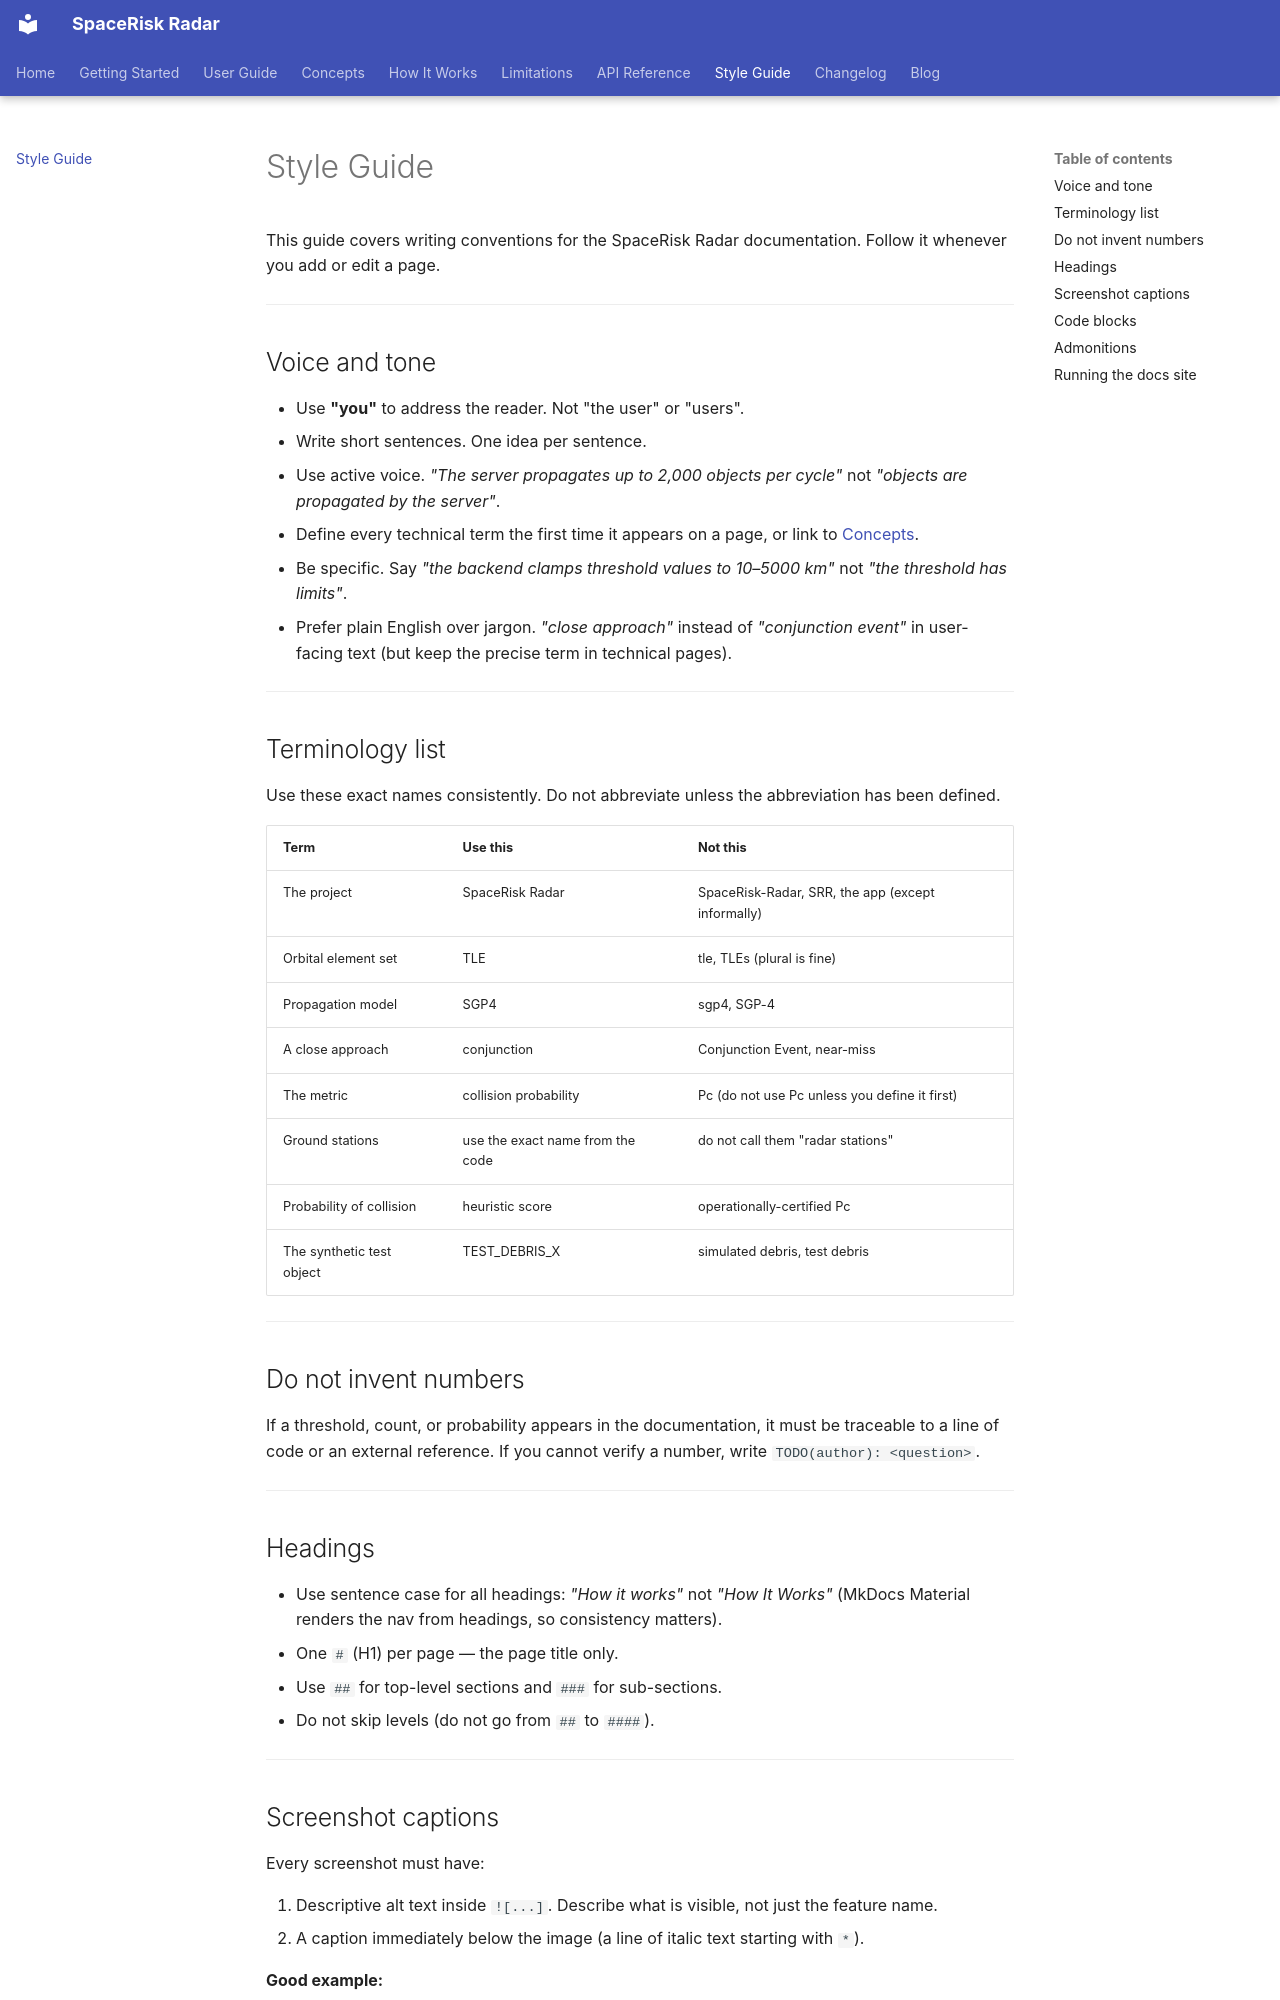

repository: Bhagyaabbigeri/SpaceRisk-Radar · page: style-guide/index.html · generator: mkdocs

# Style Guide

This guide covers writing conventions for the SpaceRisk Radar documentation. Follow it whenever you add or edit a page.

---

## Voice and tone

- Use **"you"** to address the reader. Not "the user" or "users".
- Write short sentences. One idea per sentence.
- Use active voice. *"The server propagates up to 2,000 objects per cycle"* not *"objects are propagated by the server"*.
- Define every technical term the first time it appears on a page, or link to [Concepts](concepts.md).
- Be specific. Say *"the backend clamps threshold values to 10–5000 km"* not *"the threshold has limits"*.
- Prefer plain English over jargon. *"close approach"* instead of *"conjunction event"* in user-facing text (but keep the precise term in technical pages).

---

## Terminology list

Use these exact names consistently. Do not abbreviate unless the abbreviation has been defined.

| Term | Use this | Not this |
|---|---|---|
| The project | SpaceRisk Radar | SpaceRisk-Radar, SRR, the app (except informally) |
| Orbital element set | TLE | tle, TLEs (plural is fine) |
| Propagation model | SGP4 | sgp4, SGP-4 |
| A close approach | conjunction | Conjunction Event, near-miss |
| The metric | collision probability | Pc (do not use Pc unless you define it first) |
| Ground stations | use the exact name from the code | do not call them "radar stations" |
| Probability of collision | heuristic score | operationally-certified Pc |
| The synthetic test object | TEST_DEBRIS_X | simulated debris, test debris |

---

## Do not invent numbers

If a threshold, count, or probability appears in the documentation, it must be traceable to a line of code or an external reference. If you cannot verify a number, write `TODO(author): <question>`.

---

## Headings

- Use sentence case for all headings: *"How it works"* not *"How It Works"* (MkDocs Material renders the nav from headings, so consistency matters).
- One `#` (H1) per page — the page title only.
- Use `##` for top-level sections and `###` for sub-sections.
- Do not skip levels (do not go from `##` to `####`).

---
